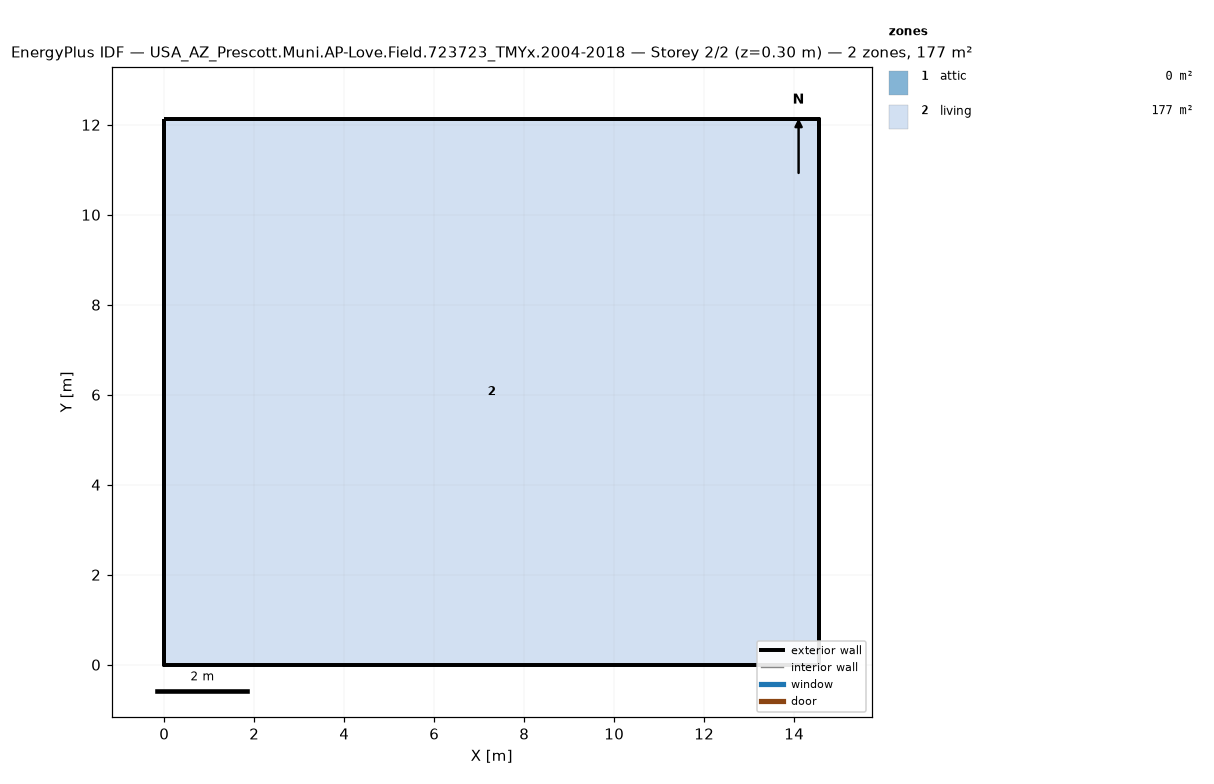
=== STOREY PLAN SPEC (per zone: floor XY polygon, exterior-wall plan segments, windows/doors) ===
zone 1: attic  (0.0 m²)
  exterior wall: (14.55, 0.00) – (14.55, 12.13) – (14.55, 6.06)  [18.2 m]
  exterior wall: (0.00, 12.13) – (0.00, 0.00) – (0.00, 6.06)  [18.2 m]
zone 2: living  (176.5 m²)
  floor: (0.00, 0.00) (0.00, 12.13) (14.55, 12.13) (14.55, 0.00)
  exterior wall: (0.00, 0.00) – (14.55, 0.00)  [14.6 m]
  exterior wall: (14.55, 0.00) – (14.55, 12.13)  [12.1 m]
  exterior wall: (14.55, 12.13) – (0.00, 12.13)  [14.6 m]
  exterior wall: (0.00, 12.13) – (0.00, 0.00)  [12.1 m]

=== DERIVED (storey summary) ===
Building: USA_AZ_Prescott.Muni.AP-Love.Field.723723_TMYx.2004-2018
Storey: 2 of 2  (floor level z = 0.30 m)
Storey gross floor area: 176.5 m²
Zones on this storey: 2
  - attic: floor 0.0 m²; exterior wall 36.4 m (24.5 m²); WWR 0.0%
  - living: floor 176.5 m²; exterior wall 53.4 m (146.4 m²); WWR 0.0%
Zone adjacency: (none detected)